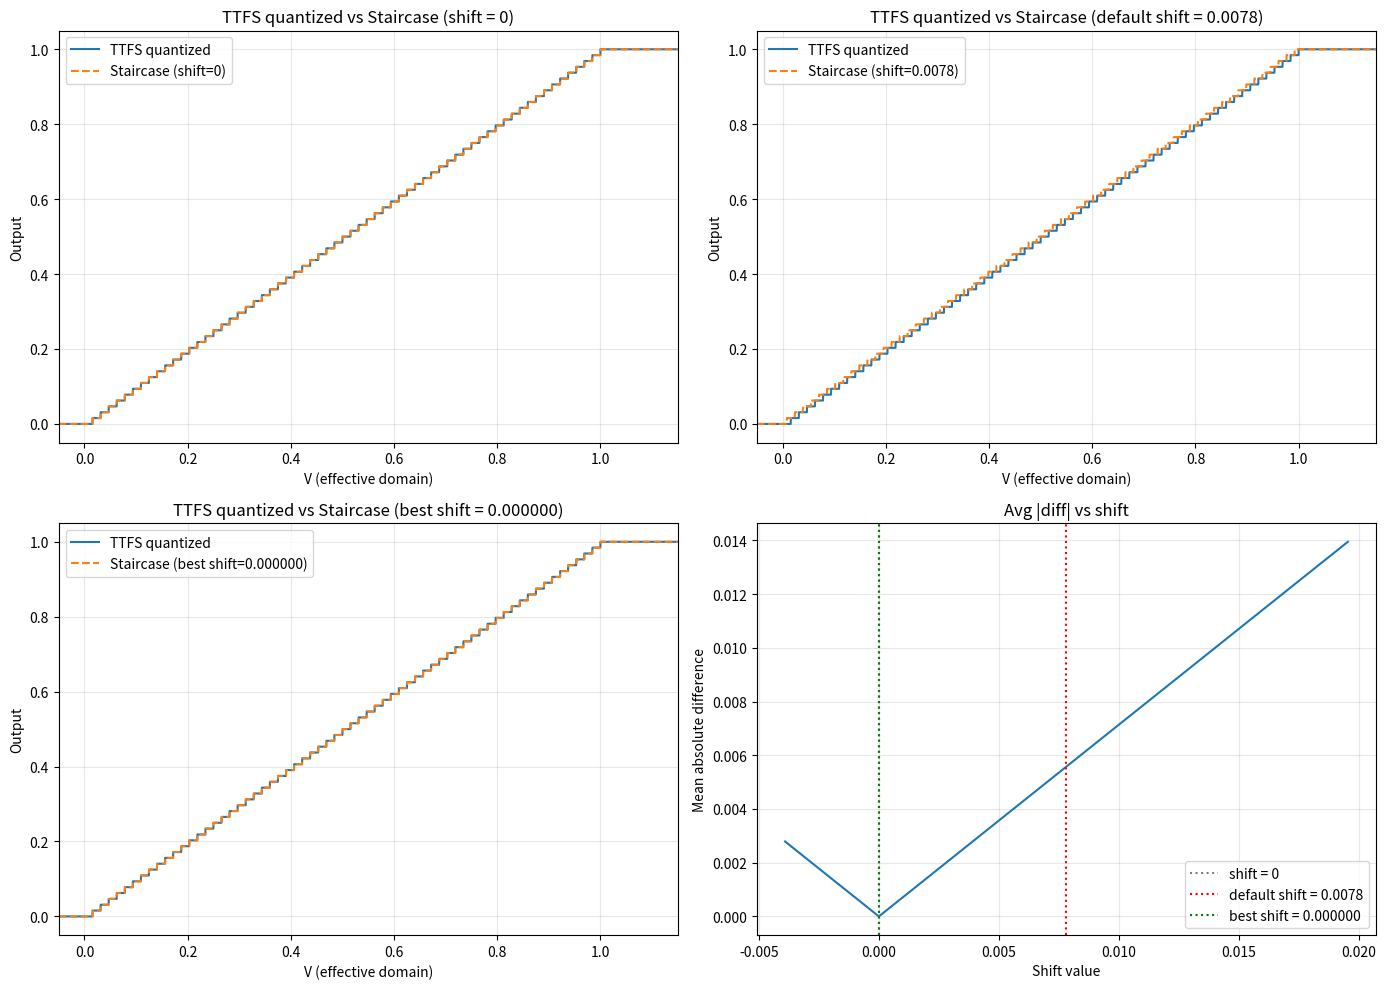

Reproduce this figure in Python. (Note: this script raises an exception after producing the figure.)
"""Compare TTFS quantized activation vs training staircase activation.

Produces plots showing both activation functions and the best-matching shift.
"""

import numpy as np
import matplotlib.pyplot as plt


def ttfs_quantized(V, S, threshold=1.0):
    """TTFS quantized activation: hybrid_core_flow.py lines 376-383."""
    safe_thresh = max(threshold, 1e-12)
    k_fire_raw = np.ceil(S * (1.0 - V / safe_thresh))
    fires = k_fire_raw < S
    k_fire = np.clip(k_fire_raw, 0, S - 1)
    return np.where(fires, (S - k_fire) / S, 0.0)


def training_staircase(V, act_scale, tq, shift):
    """Training-time activation: relu -> clamp -> StaircaseFunction.

    In raw space: StaircaseFunction(clamp(relu(x + shift), 0, act_scale), tq/act_scale)
    Here V is in effective domain: V = x / act_scale.
    """
    x_raw = V * act_scale
    after_relu = np.maximum(x_raw + shift, 0.0)
    after_clamp = np.clip(after_relu, 0.0, act_scale)
    Tq = tq / act_scale
    quantized = np.floor(after_clamp * Tq) / Tq
    return quantized / act_scale  # back to effective domain [0, 1]


S = 64
tq = 64
act_scale = 1.0  # effective domain, normalised
threshold = 1.0

V = np.linspace(-0.1, 1.3, 10000)

# --- TTFS quantized activation ---
y_ttfs = ttfs_quantized(V, S, threshold)

# --- Training staircase with different shifts ---
default_shift = act_scale * 0.5 / tq  # 0.5/64 = 0.0078125
shifts_to_test = np.linspace(-0.5 * default_shift, 2.5 * default_shift, 200)
# also test shift = 0 explicitly
shifts_to_test = np.sort(np.append(shifts_to_test, [0.0, default_shift]))

avg_diffs = []
for s in shifts_to_test:
    y_stair = training_staircase(V, act_scale, tq, s)
    avg_diffs.append(np.mean(np.abs(y_ttfs - y_stair)))

avg_diffs = np.array(avg_diffs)
best_idx = np.argmin(avg_diffs)
best_shift = shifts_to_test[best_idx]

print(f"S = {S}, tq = {tq}, act_scale = {act_scale}, threshold = {threshold}")
print(f"Default shift = {default_shift:.6f}")
print(f"Best shift    = {best_shift:.6f}  (avg |diff| = {avg_diffs[best_idx]:.6f})")
print(f"Zero shift    avg |diff| = {avg_diffs[np.argmin(np.abs(shifts_to_test))]:.6f}")
print(f"Default shift avg |diff| = {avg_diffs[np.argmin(np.abs(shifts_to_test - default_shift))]:.6f}")

# ─── Plots ───────────────────────────────────────────────────────────────
fig, axes = plt.subplots(2, 2, figsize=(14, 10))

# --- Plot 1: TTFS quantized vs training staircase (shift=0) ---
ax = axes[0, 0]
y_stair_0 = training_staircase(V, act_scale, tq, 0.0)
ax.plot(V, y_ttfs, label="TTFS quantized", linewidth=1.5)
ax.plot(V, y_stair_0, label="Staircase (shift=0)", linewidth=1.5, linestyle="--")
ax.set_title("TTFS quantized vs Staircase (shift = 0)")
ax.set_xlabel("V (effective domain)")
ax.set_ylabel("Output")
ax.legend()
ax.set_xlim(-0.05, 1.15)
ax.grid(True, alpha=0.3)

# --- Plot 2: TTFS quantized vs training staircase (default shift) ---
ax = axes[0, 1]
y_stair_def = training_staircase(V, act_scale, tq, default_shift)
ax.plot(V, y_ttfs, label="TTFS quantized", linewidth=1.5)
ax.plot(V, y_stair_def, label=f"Staircase (shift={default_shift:.4f})", linewidth=1.5, linestyle="--")
ax.set_title(f"TTFS quantized vs Staircase (default shift = {default_shift:.4f})")
ax.set_xlabel("V (effective domain)")
ax.set_ylabel("Output")
ax.legend()
ax.set_xlim(-0.05, 1.15)
ax.grid(True, alpha=0.3)

# --- Plot 3: TTFS quantized vs training staircase (best shift) ---
ax = axes[1, 0]
y_stair_best = training_staircase(V, act_scale, tq, best_shift)
ax.plot(V, y_ttfs, label="TTFS quantized", linewidth=1.5)
ax.plot(V, y_stair_best, label=f"Staircase (best shift={best_shift:.6f})", linewidth=1.5, linestyle="--")
ax.set_title(f"TTFS quantized vs Staircase (best shift = {best_shift:.6f})")
ax.set_xlabel("V (effective domain)")
ax.set_ylabel("Output")
ax.legend()
ax.set_xlim(-0.05, 1.15)
ax.grid(True, alpha=0.3)

# --- Plot 4: Avg |diff| vs shift ---
ax = axes[1, 1]
ax.plot(shifts_to_test, avg_diffs, linewidth=1.5)
ax.axvline(0.0, color="gray", linestyle=":", label="shift = 0")
ax.axvline(default_shift, color="red", linestyle=":", label=f"default shift = {default_shift:.4f}")
ax.axvline(best_shift, color="green", linestyle=":", label=f"best shift = {best_shift:.6f}")
ax.set_title("Avg |diff| vs shift")
ax.set_xlabel("Shift value")
ax.set_ylabel("Mean absolute difference")
ax.legend()
ax.grid(True, alpha=0.3)

plt.tight_layout()
plt.savefig("scripts/ttfs_staircase_comparison.png", dpi=150)
print("\nSaved: scripts/ttfs_staircase_comparison.png")

# ─── Zoomed overlay near a step transition ─────────────────────────────
fig2, axes2 = plt.subplots(1, 2, figsize=(14, 5))

# Zoom around V = 0.5 (step 32/64)
ax = axes2[0]
mask = (V > 0.45) & (V < 0.55)
ax.plot(V[mask], y_ttfs[mask], label="TTFS quantized", linewidth=2)
ax.plot(V[mask], y_stair_0[mask], label="Staircase (shift=0)", linewidth=2, linestyle="--")
ax.plot(V[mask], y_stair_def[mask], label=f"Staircase (shift={default_shift:.4f})", linewidth=2, linestyle=":")
ax.plot(V[mask], y_stair_best[mask], label=f"Staircase (best={best_shift:.6f})", linewidth=2, linestyle="-.")
ax.set_title("Zoomed: around V = 0.5")
ax.set_xlabel("V")
ax.set_ylabel("Output")
ax.legend(fontsize=8)
ax.grid(True, alpha=0.3)

# Zoom around V = 0 (firing threshold)
ax = axes2[1]
mask = (V > -0.05) & (V < 0.1)
ax.plot(V[mask], y_ttfs[mask], label="TTFS quantized", linewidth=2)
ax.plot(V[mask], y_stair_0[mask], label="Staircase (shift=0)", linewidth=2, linestyle="--")
ax.plot(V[mask], y_stair_def[mask], label=f"Staircase (shift={default_shift:.4f})", linewidth=2, linestyle=":")
ax.plot(V[mask], y_stair_best[mask], label=f"Staircase (best={best_shift:.6f})", linewidth=2, linestyle="-.")
ax.set_title("Zoomed: near firing threshold (V ~ 0)")
ax.set_xlabel("V")
ax.set_ylabel("Output")
ax.legend(fontsize=8)
ax.grid(True, alpha=0.3)

plt.tight_layout()
plt.savefig("scripts/ttfs_staircase_zoom.png", dpi=150)
print("Saved: scripts/ttfs_staircase_zoom.png")
plt.show()
